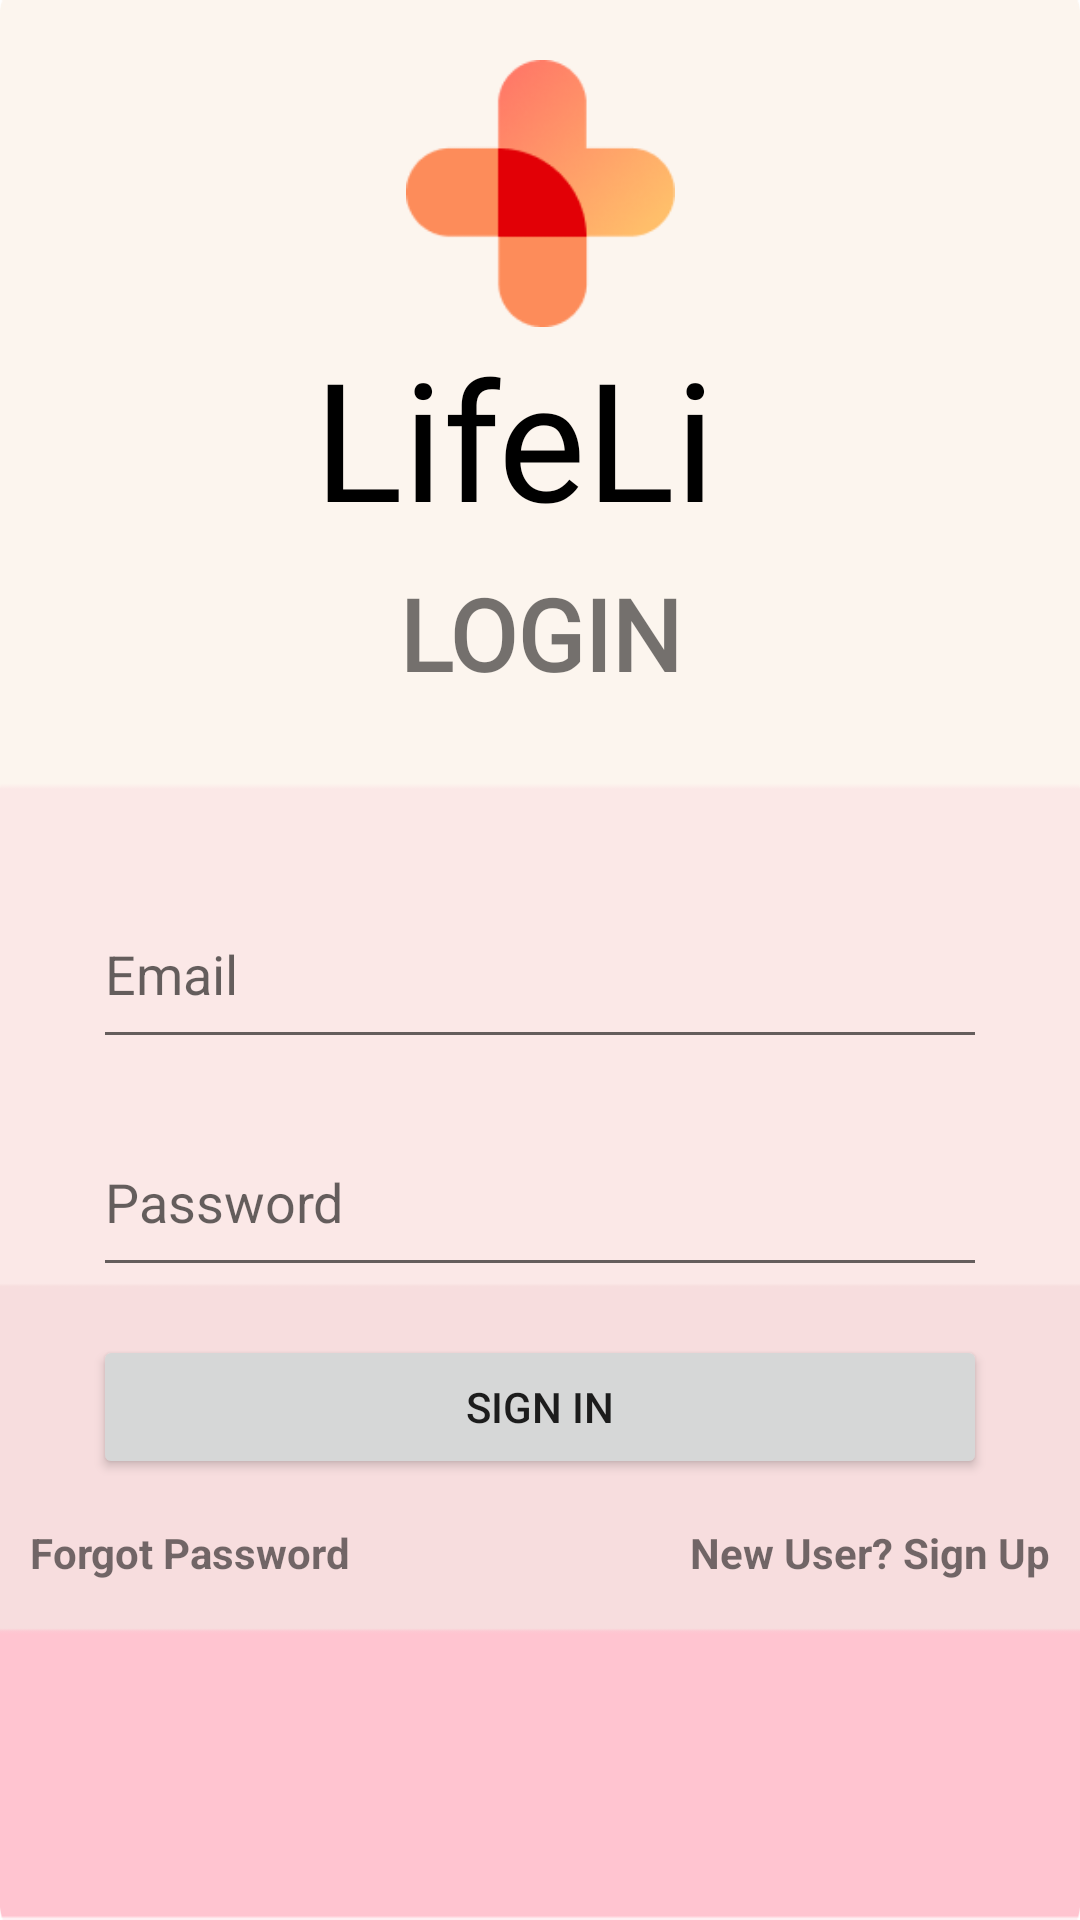

Android layout source for this screen:
<!-- AndroidManifest.xml: application theme AppTheme -->
<!-- res/layout/activity_login2.xml -->
<?xml version="1.0" encoding="utf-8"?>
<androidx.constraintlayout.widget.ConstraintLayout xmlns:android="http://schemas.android.com/apk/res/android"
    xmlns:app="http://schemas.android.com/apk/res-auto"
    xmlns:tools="http://schemas.android.com/tools"
    android:layout_width="match_parent"
    android:layout_height="match_parent"
    tools:context=".LoginActivity">

    <ImageView
        android:id="@+id/imageView"
        android:layout_width="match_parent"
        android:layout_height="match_parent"
        android:scaleType="fitXY"
        android:src="@drawable/color_background"
        app:layout_constraintStart_toStartOf="parent"
        tools:layout_editor_absoluteY="0dp" />


    <ScrollView
        android:layout_width="match_parent"
        android:layout_height="match_parent"
        app:layout_constraintBottom_toBottomOf="parent"
        app:layout_constraintEnd_toEndOf="parent"
        app:layout_constraintStart_toStartOf="parent"
        app:layout_constraintTop_toTopOf="parent">

        <androidx.constraintlayout.widget.ConstraintLayout
            android:layout_width="match_parent"
            android:layout_height="match_parent">

            <TextView
                android:id="@+id/textView"
                android:layout_width="151dp"
                android:layout_height="80dp"
                android:fontFamily="@font/rochester"
                android:text="LifeLine"
                android:textColor="#000000"
                android:textSize="55sp"
                app:layout_constraintBottom_toBottomOf="parent"
                app:layout_constraintEnd_toEndOf="parent"
                app:layout_constraintStart_toStartOf="parent"
                app:layout_constraintTop_toBottomOf="@+id/imageView2"
                app:layout_constraintVertical_bias="0.0" />


            <ImageView
                android:id="@+id/imageView2"
                android:layout_width="93dp"

                android:layout_height="89dp"
                android:layout_marginTop="20dp"
                android:src="@drawable/group"
                app:layout_constraintBottom_toBottomOf="parent"
                app:layout_constraintEnd_toEndOf="parent"
                app:layout_constraintStart_toStartOf="parent"
                app:layout_constraintTop_toTopOf="parent"
                app:layout_constraintVertical_bias="0.0" />

            <TextView
                android:id="@+id/textView2"
                android:layout_width="wrap_content"
                android:layout_height="wrap_content"
                android:fontFamily="@font/roboto_slab_thin"
                android:text="LOGIN"
                android:textStyle="bold"
                android:textSize="33sp"
                app:layout_constraintBottom_toBottomOf="parent"
                app:layout_constraintEnd_toEndOf="parent"
                app:layout_constraintStart_toStartOf="parent"
                app:layout_constraintTop_toBottomOf="@+id/textView"
                app:layout_constraintVertical_bias="0.0" />


            <Button
                android:id="@+id/LoginBtn"
                android:layout_width="298dp"
                android:layout_height="wrap_content"
                android:layout_marginTop="16dp"
                android:text="Sign In"
                app:layout_constraintEnd_toEndOf="parent"
                app:layout_constraintStart_toStartOf="parent"
                app:layout_constraintTop_toBottomOf="@+id/Password" />

            <EditText
                android:id="@+id/editmail"
                android:layout_width="298dp"
                android:layout_height="60dp"
                android:layout_marginTop="60dp"
                android:autoText="false"
                android:ems="10"
                android:hint="Email"
                android:inputType="textEmailAddress"
                app:layout_constraintBottom_toBottomOf="@+id/imageView"
                app:layout_constraintEnd_toEndOf="parent"
                app:layout_constraintStart_toStartOf="parent"
                app:layout_constraintTop_toBottomOf="@+id/textView2"
                app:layout_constraintVertical_bias="0.0" />

            <EditText
                android:id="@+id/Password"
                android:layout_width="298dp"
                android:layout_height="60dp"
                android:layout_marginTop="16dp"
                android:ems="10"
                android:hint="Password"
                android:inputType="textPassword"
                app:layout_constraintBottom_toBottomOf="parent"
                app:layout_constraintEnd_toEndOf="parent"
                app:layout_constraintStart_toStartOf="parent"
                app:layout_constraintTop_toBottomOf="@+id/editmail"
                app:layout_constraintVertical_bias="0.0" />

            <TextView
                android:id="@+id/createText"
                android:layout_width="wrap_content"
                android:layout_height="wrap_content"
                android:layout_marginTop="15dp"
                android:layout_marginEnd="10dp"
                android:layout_marginRight="10dp"
                android:text="New User? Sign Up"
                android:textStyle="bold"
                android:textColorHighlight="#000A2063"
                app:layout_constraintBottom_toBottomOf="parent"
                app:layout_constraintEnd_toEndOf="parent"
                app:layout_constraintHorizontal_bias="1.0"
                app:layout_constraintStart_toStartOf="parent"
                app:layout_constraintTop_toBottomOf="@+id/LoginBtn"
                app:layout_constraintVertical_bias="0.0" />

            <TextView
                android:id="@+id/createText2"
                android:layout_width="wrap_content"
                android:layout_height="wrap_content"
                android:layout_marginStart="10dp"
                android:layout_marginLeft="10dp"
                android:layout_marginTop="15dp"
                android:text="Forgot Password"
                android:textStyle="bold"
                android:textColorHighlight="#000A2063"
                app:layout_constraintBottom_toBottomOf="parent"
                app:layout_constraintEnd_toEndOf="parent"
                app:layout_constraintHorizontal_bias="0.0"
                app:layout_constraintStart_toStartOf="parent"
                app:layout_constraintTop_toBottomOf="@+id/LoginBtn"
                app:layout_constraintVertical_bias="0.0" />

    <ProgressBar
        android:id="@+id/progressBar"
        style="?android:attr/progressBarStyle"
        android:layout_width="wrap_content"
        android:layout_height="wrap_content"
        android:layout_marginTop="1dp"
        android:visibility="invisible"
        app:layout_constraintBottom_toBottomOf="parent"
        app:layout_constraintEnd_toEndOf="parent"
        app:layout_constraintStart_toStartOf="parent"
        app:layout_constraintTop_toBottomOf="@+id/createText" />



        </androidx.constraintlayout.widget.ConstraintLayout>


    </ScrollView>


</androidx.constraintlayout.widget.ConstraintLayout>
<!-- resources referenced by this layout -->
<resources>
  <!-- drawable color_background: png bitmap (drawable, 17751 bytes) -->
  <!-- drawable group: png bitmap (drawable, 6781 bytes) -->
  <style name="AppTheme" parent="Theme.AppCompat.Light.NoActionBar">
          
          <item name="colorPrimary">@color/colorPrimary</item>
          <item name="colorPrimaryDark">@color/colorPrimaryDark</item>
          <item name="colorAccent">@color/colorAccent</item>
          <item name="windowActionBar">false</item>
          <item name="windowNoTitle">true</item>
      </style>
  <color name="colorPrimary">#008577</color>
  <color name="colorPrimaryDark">#00574B</color>
  <color name="colorAccent">#D81B60</color>
</resources>
